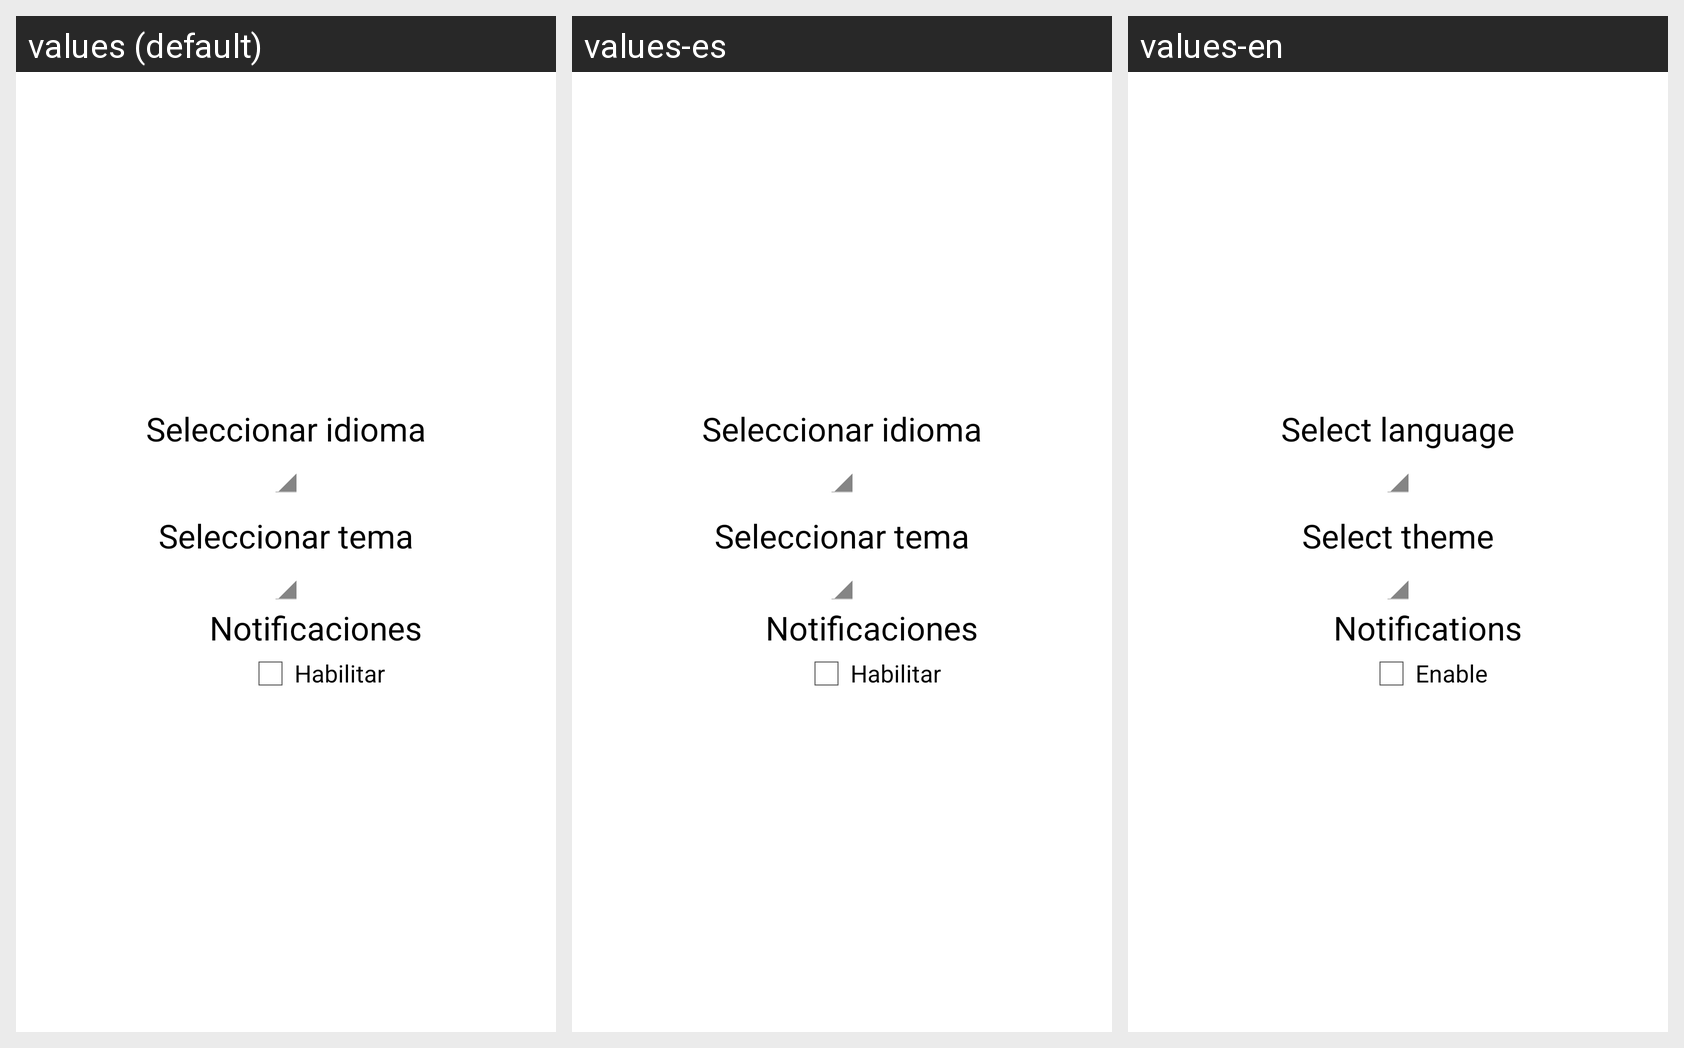

Strings drawn on this Android screen and how each of the app's shown locales translates them:
Android screen res/layout/settings.xml rendered under 3 locales, left to right: values (default), values-es, values-en. Device: Nexus 5 (rendered at 1080×1920; each locale shown at half size, 540×960, under a caption strip naming it); theme Theme.Cvshare.
Strings drawn on this screen, with the default value and each locale's value (text and hints the layout hard-codes, and strings that could not be matched under every locale, appear in the picture but are not listed):

configIdioma
  values: Seleccionar idioma
  values-es: Seleccionar idioma
  values-en: Select language

configTema
  values: Seleccionar tema
  values-es: Seleccionar tema
  values-en: Select theme

configNotif
  values: Notificaciones
  values-es: Notificaciones
  values-en: Notifications

configHabil
  values: Habilitar
  values-es: Habilitar
  values-en: Enable
